The GitHub repository jumanah18/ParallelComputing contains a labelled image folder "ParallelComputing" with 27 categories: Aeslea date, Ajwa date, Anbarah date, Asaliah date, Balah Halwah date, Barhi date, Barni Alais date, Date Halwah, East Rothana date, Galaxy Sukkari date, Khalas date, Labanh date, Mabroom date, Maktoomi date, Medjool date, Meftal Sukkari date, Nabt Ali date, Rabheah date, Reshedeh date, Sabbkah date, Safawi date, Saggae date, Sakhal date, Shalaby date, Sheshee date, Sukkary Ruttab date, Sullaj date. Examples follow, each with its label.

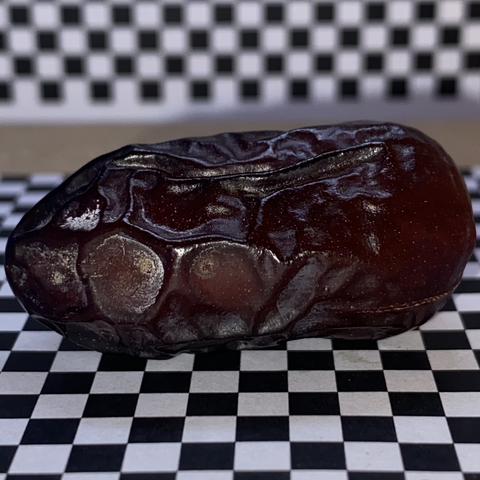
Label: Safawi date

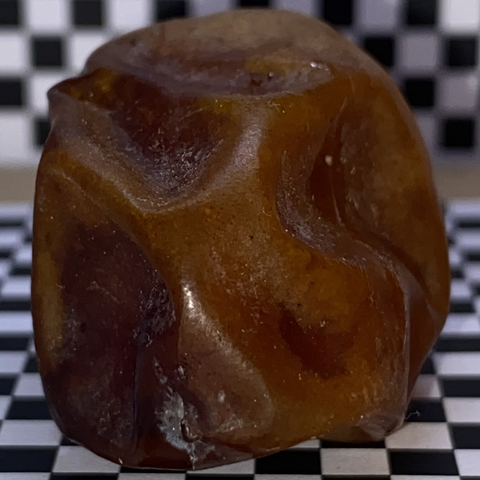
Label: Nabt Ali date

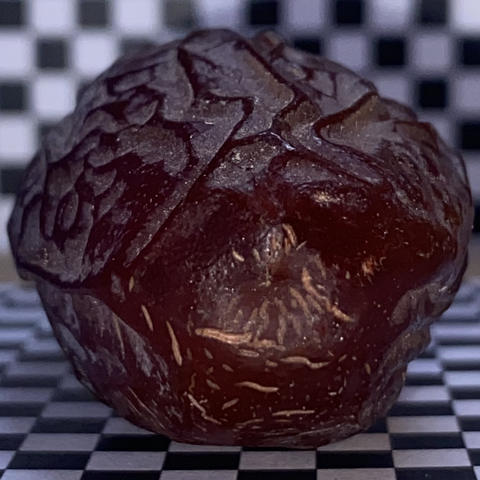
Label: Medjool date

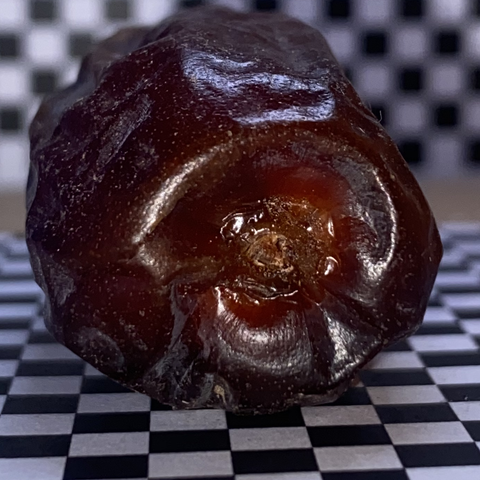
Label: Shalaby date

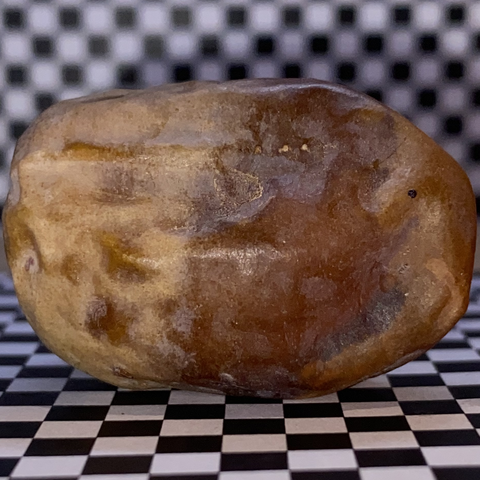
Label: Sheshee date

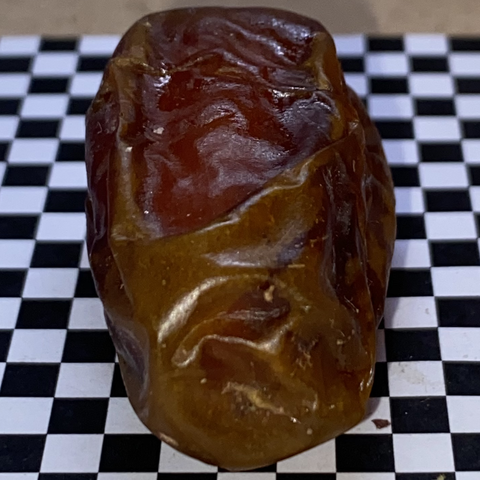
Label: Khalas date
